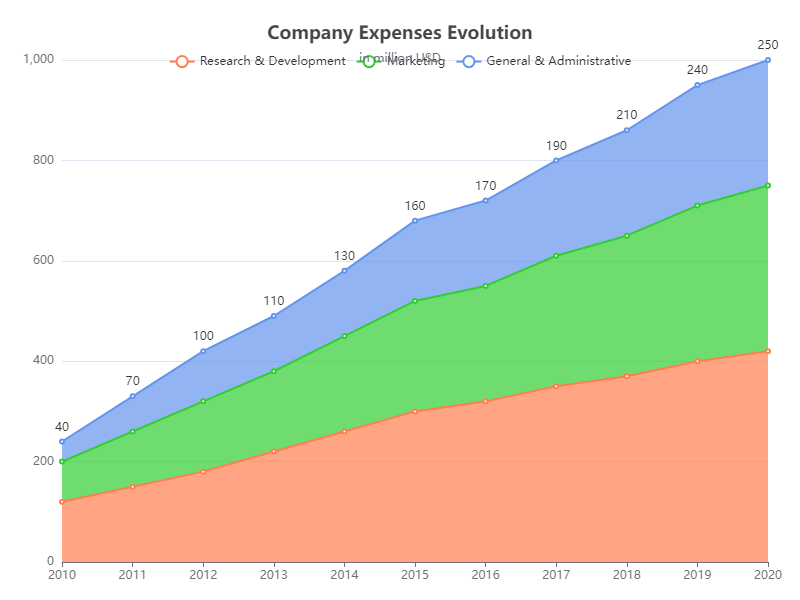

Values plotted in this chart, from the file beside it:
Year, Research & Development, Marketing, General & Administrative
2010, 120, 80, 40
2011, 150, 110, 70
2012, 180, 140, 100
2013, 220, 160, 110
2014, 260, 190, 130
2015, 300, 220, 160
2016, 320, 230, 170
2017, 350, 260, 190
2018, 370, 280, 210
2019, 400, 310, 240
2020, 420, 330, 250
